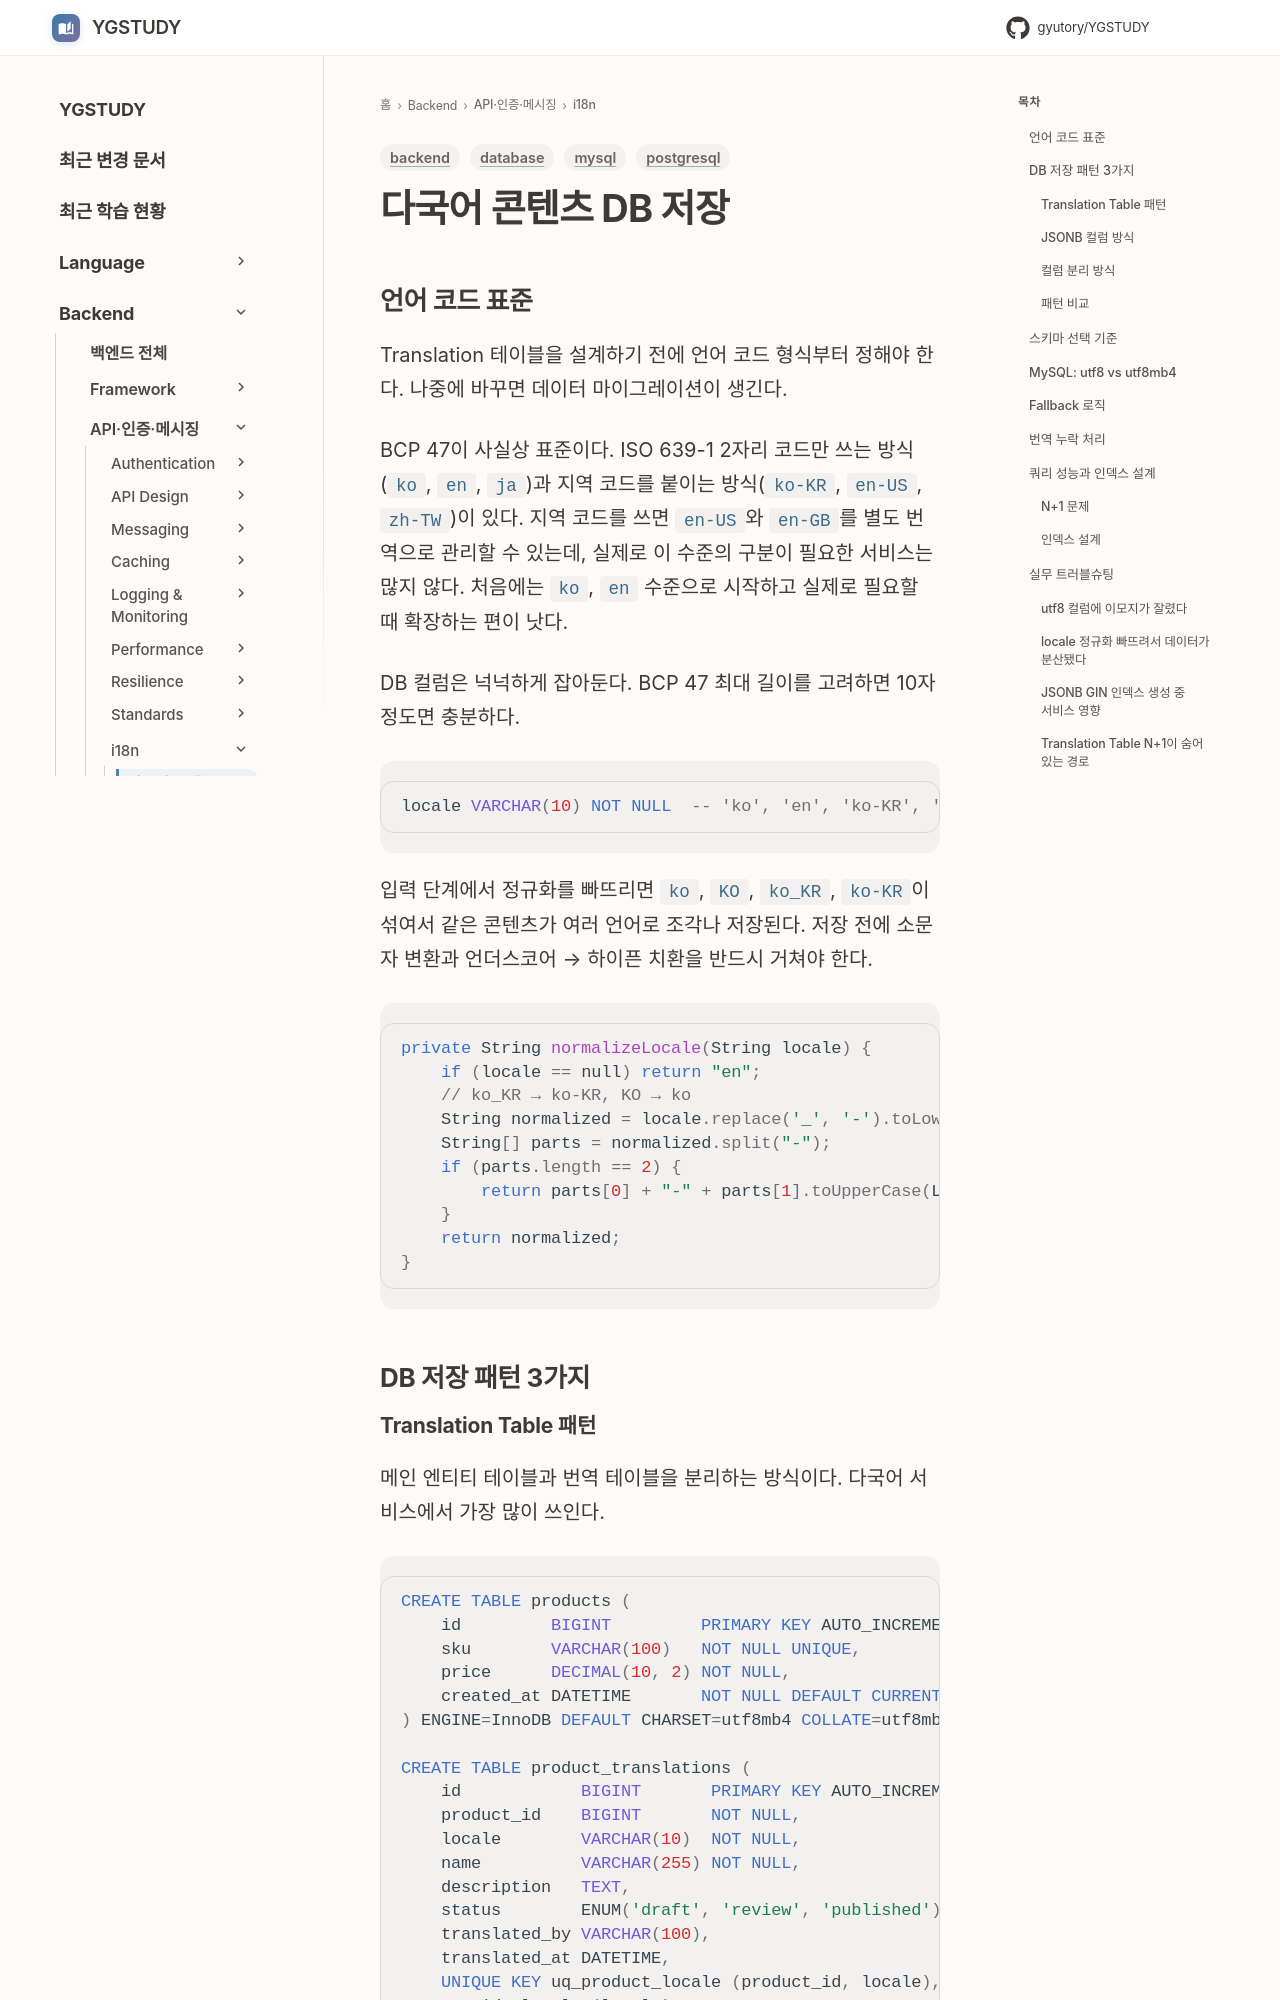

repository: GYUTORY/YGSTUDY · page: Backend/i18n/Multilingual_Storage/index.html · generator: mkdocs

---
title: 다국어 콘텐츠 DB 저장
tags: [backend, database, mysql, postgresql]
updated: 2026-08-07
---

# 다국어 콘텐츠 DB 저장

## 언어 코드 표준

Translation 테이블을 설계하기 전에 언어 코드 형식부터 정해야 한다. 나중에 바꾸면 데이터 마이그레이션이 생긴다.

BCP 47이 사실상 표준이다. ISO 639-1 2자리 코드만 쓰는 방식(`ko`, `en`, `ja`)과 지역 코드를 붙이는 방식(`ko-KR`, `en-US`, `zh-TW`)이 있다. 지역 코드를 쓰면 `en-US`와 `en-GB`를 별도 번역으로 관리할 수 있는데, 실제로 이 수준의 구분이 필요한 서비스는 많지 않다. 처음에는 `ko`, `en` 수준으로 시작하고 실제로 필요할 때 확장하는 편이 낫다.

DB 컬럼은 넉넉하게 잡아둔다. BCP 47 최대 길이를 고려하면 10자 정도면 충분하다.

```sql
locale VARCHAR(10) NOT NULL  -- 'ko', 'en', 'ko-KR', 'zh-Hant-TW' 등
```

입력 단계에서 정규화를 빠뜨리면 `ko`, `KO`, `ko_KR`, `ko-KR`이 섞여서 같은 콘텐츠가 여러 언어로 조각나 저장된다. 저장 전에 소문자 변환과 언더스코어 → 하이픈 치환을 반드시 거쳐야 한다.

```java
private String normalizeLocale(String locale) {
    if (locale == null) return "en";
    // ko_KR → ko-KR, KO → ko
    String normalized = locale.replace('_', '-').toLowerCase(Locale.ROOT);
    String[] parts = normalized.split("-");
    if (parts.length == 2) {
        return parts[0] + "-" + parts[1].toUpperCase(Locale.ROOT);
    }
    return normalized;
}
```

## DB 저장 패턴 3가지
